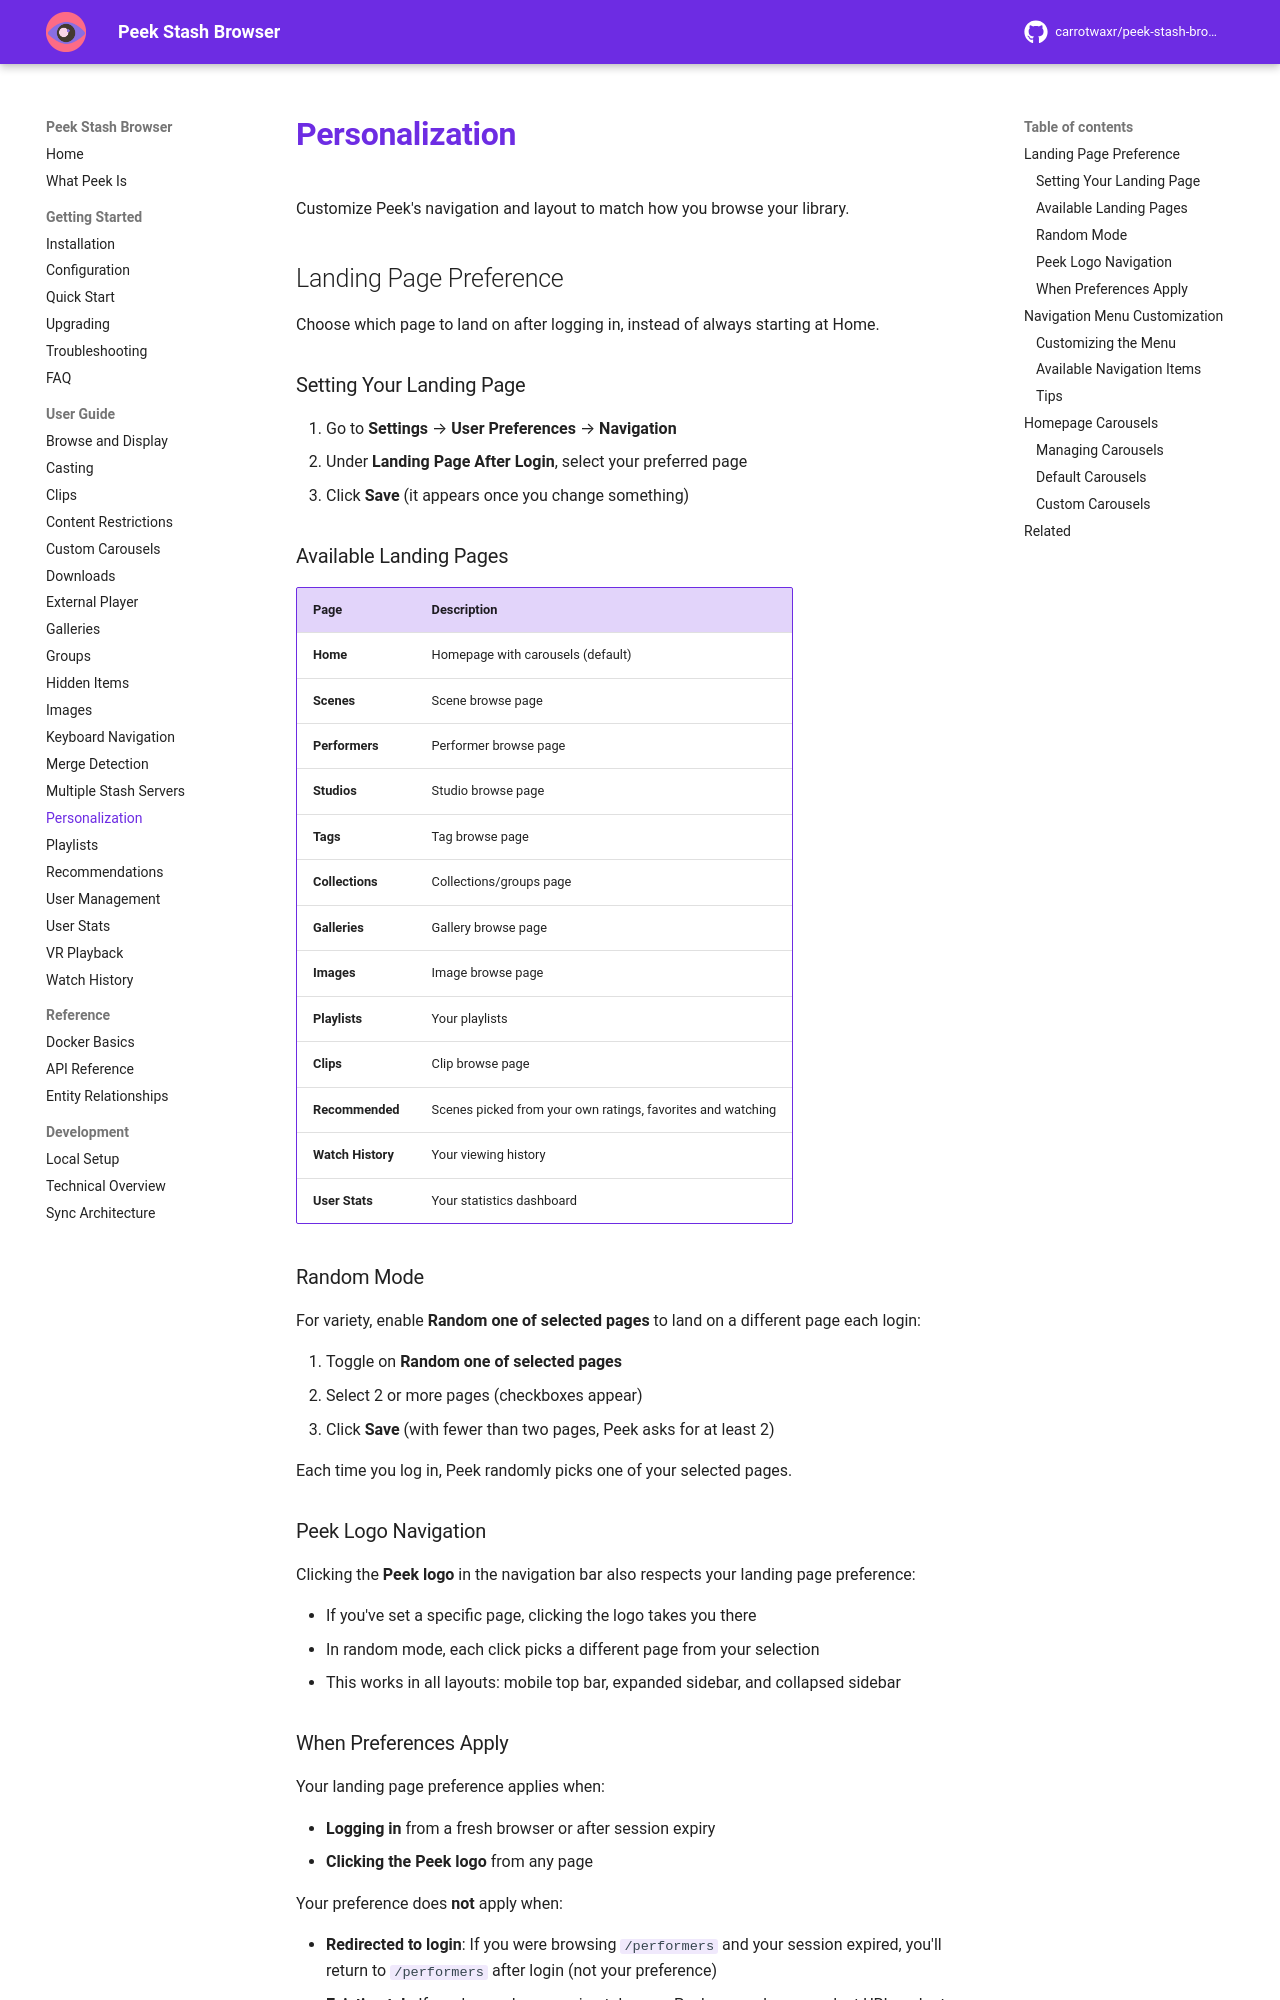

repository: milindpatel63/peek-stash-browser · page: user-guide/personalization/index.html · generator: mkdocs

# Personalization

Customize Peek's navigation and layout to match how you browse your library.

## Landing Page Preference

Choose which page to land on after logging in, instead of always starting at Home.

### Setting Your Landing Page

1. Go to **Settings** → **User Preferences** → **Navigation**
2. Under **Landing Page After Login**, select your preferred page
3. Click **Save** (it appears once you change something)

### Available Landing Pages

| Page | Description |
|------|-------------|
| **Home** | Homepage with carousels (default) |
| **Scenes** | Scene browse page |
| **Performers** | Performer browse page |
| **Studios** | Studio browse page |
| **Tags** | Tag browse page |
| **Collections** | Collections/groups page |
| **Galleries** | Gallery browse page |
| **Images** | Image browse page |
| **Playlists** | Your playlists |
| **Clips** | Clip browse page |
| **Recommended** | Scenes picked from your own ratings, favorites and watching |
| **Watch History** | Your viewing history |
| **User Stats** | Your statistics dashboard |

### Random Mode

For variety, enable **Random one of selected pages** to land on a different page each login:

1. Toggle on **Random one of selected pages**
2. Select 2 or more pages (checkboxes appear)
3. Click **Save** (with fewer than two pages, Peek asks for at least 2)

Each time you log in, Peek randomly picks one of your selected pages.

### Peek Logo Navigation

Clicking the **Peek logo** in the navigation bar also respects your landing page preference:

- If you've set a specific page, clicking the logo takes you there
- In random mode, each click picks a different page from your selection
- This works in all layouts: mobile top bar, expanded sidebar, and collapsed sidebar
